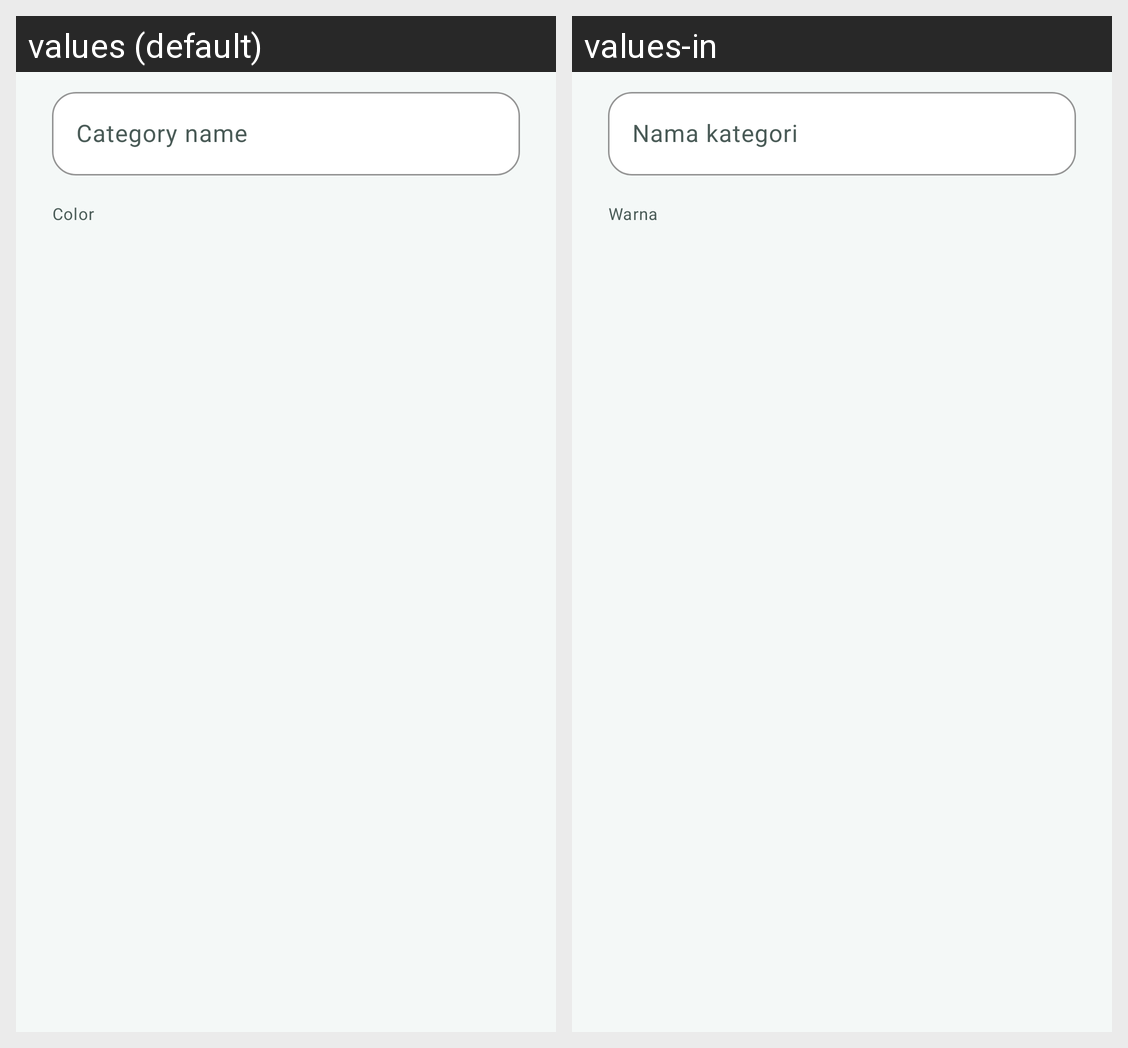

The same Android screen rendered under two of its app's locales, left to right. List the strings drawn on it with the default value and each locale's translation.
Android screen res/layout/dialog_category.xml rendered under 2 locales, left to right: values (default), values-in. Device: Nexus 5 (rendered at 1080×1920; each locale shown at half size, 540×960, under a caption strip naming it); theme Theme.CatatKu.
Strings drawn on this screen, with the default value and each locale's value (text and hints the layout hard-codes, and strings that could not be matched under every locale, appear in the picture but are not listed):

category_name
  values: Category name
  values-in: Nama kategori

category_color
  values: Color
  values-in: Warna
